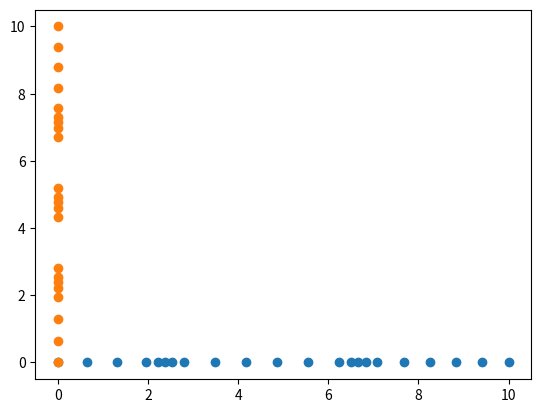

The matplotlib source for this figure:
''' This package contains spatial discretization functions for one and two
dimensions.'''

import numpy as np
import matplotlib.pyplot as plt


def spacing(nx, Lx, ny=0, Ly=0, linear=True, loc=None, power=None, weight=None):
    axes_args = np.linspace(0, Lx, nx), np.linspace(0, Ly, ny)
    if linear:
        return axes_args[0], axes_args[1]
    else:
        # check dimensions
        loc = np.array(loc)
        if len(np.shape(loc)) == 1:
            xloc = loc[np.argsort(loc)]
            yloc = np.empty(0)
        if len(np.shape(loc)) == 2:
            xloc = np.unique(loc[:,0][np.argsort(loc[:,0])])
            yloc = np.unique(loc[:,1][np.argsort(loc[:,1])])
        # start populating the axes
        axes = np.array([np.repeat(0.0, nx), np.repeat(0.0, ny)])
        for iloc, loc in enumerate([xloc, yloc]):
            # dimension is not calculated if axis is empty
            if len(loc) == 0:
                break
            # select new axis
            ax_arg = axes_args[iloc]
            axis = axes[iloc]
            # per positions on the axis
            for pts_i in range(len(loc)):
                p = loc[pts_i]
                # add the center starting point
                axis[p] = axes_args[iloc][p]
                # continue with populating the other positions in range power
                for i in range(1, power + 1):
                    # to right
                    axis[p+i] = axis[p+i-1] + (ax_arg[p+i] - axis[p+i-1]) / weight
                    # to left
                    axis[p-i] = axis[p-i+1] - (axis[p-i+1] - ax_arg[p-i]) / weight
                # fill axis left of the point to zero with linear distance
                if pts_i == 0:
                    fill_left = np.linspace(0, axis[p-power], p - power + 1)
                    axis[:p-power+1] = fill_left
                # fill axis left to previous point with linear distance
                else:
                    fill_left = np.linspace(axis[loc[pts_i-1]+power],
                                            axis[p-power], 
                                            (p-power + 1) - (loc[pts_i-1]+power))
                    axis[loc[pts_i-1]+power:p-power+1] = fill_left
            # fill axis right of the point with linear distance
            fill_right = np.linspace(axis[p+power],
                                     ax_arg[-1],
                                     len(axis) - (p+power))
            axis[p+power:] = fill_right
            # reassign axis at which spacing is completed
            axes[iloc] = axis
    return axes[0], axes[1]


if __name__ == "__main__":
    Lx = 10
    Ly = 10
    nx = 22
    ny = 22
    
    x_spa1, y_spa1 = spacing(nx, Lx, ny, Ly, linear=False,
                           loc=[(6,13)], power = 2, weight = 2)
    
    x_spa, y_spa = spacing(nx, Lx, ny, Ly, linear=False,
                           loc=[(6,6), (13,13)], power = 2, weight = 2)
    
    x_spa2, y_spa2 = spacing(nx, Lx)
    
    x_spa3, y_spa3 = spacing(nx, Lx, ny, Ly, linear=False, 
                             loc=[(5,10), (5,5), (14,15)], power = 2, weight = 3)
    
    xlen = [x*0 for x in range(len(x_spa3))]
    ylen = [x*0 for x in range(len(x_spa3))]
    plt.scatter(x_spa3, xlen)
    plt.scatter(ylen, y_spa3)

    

